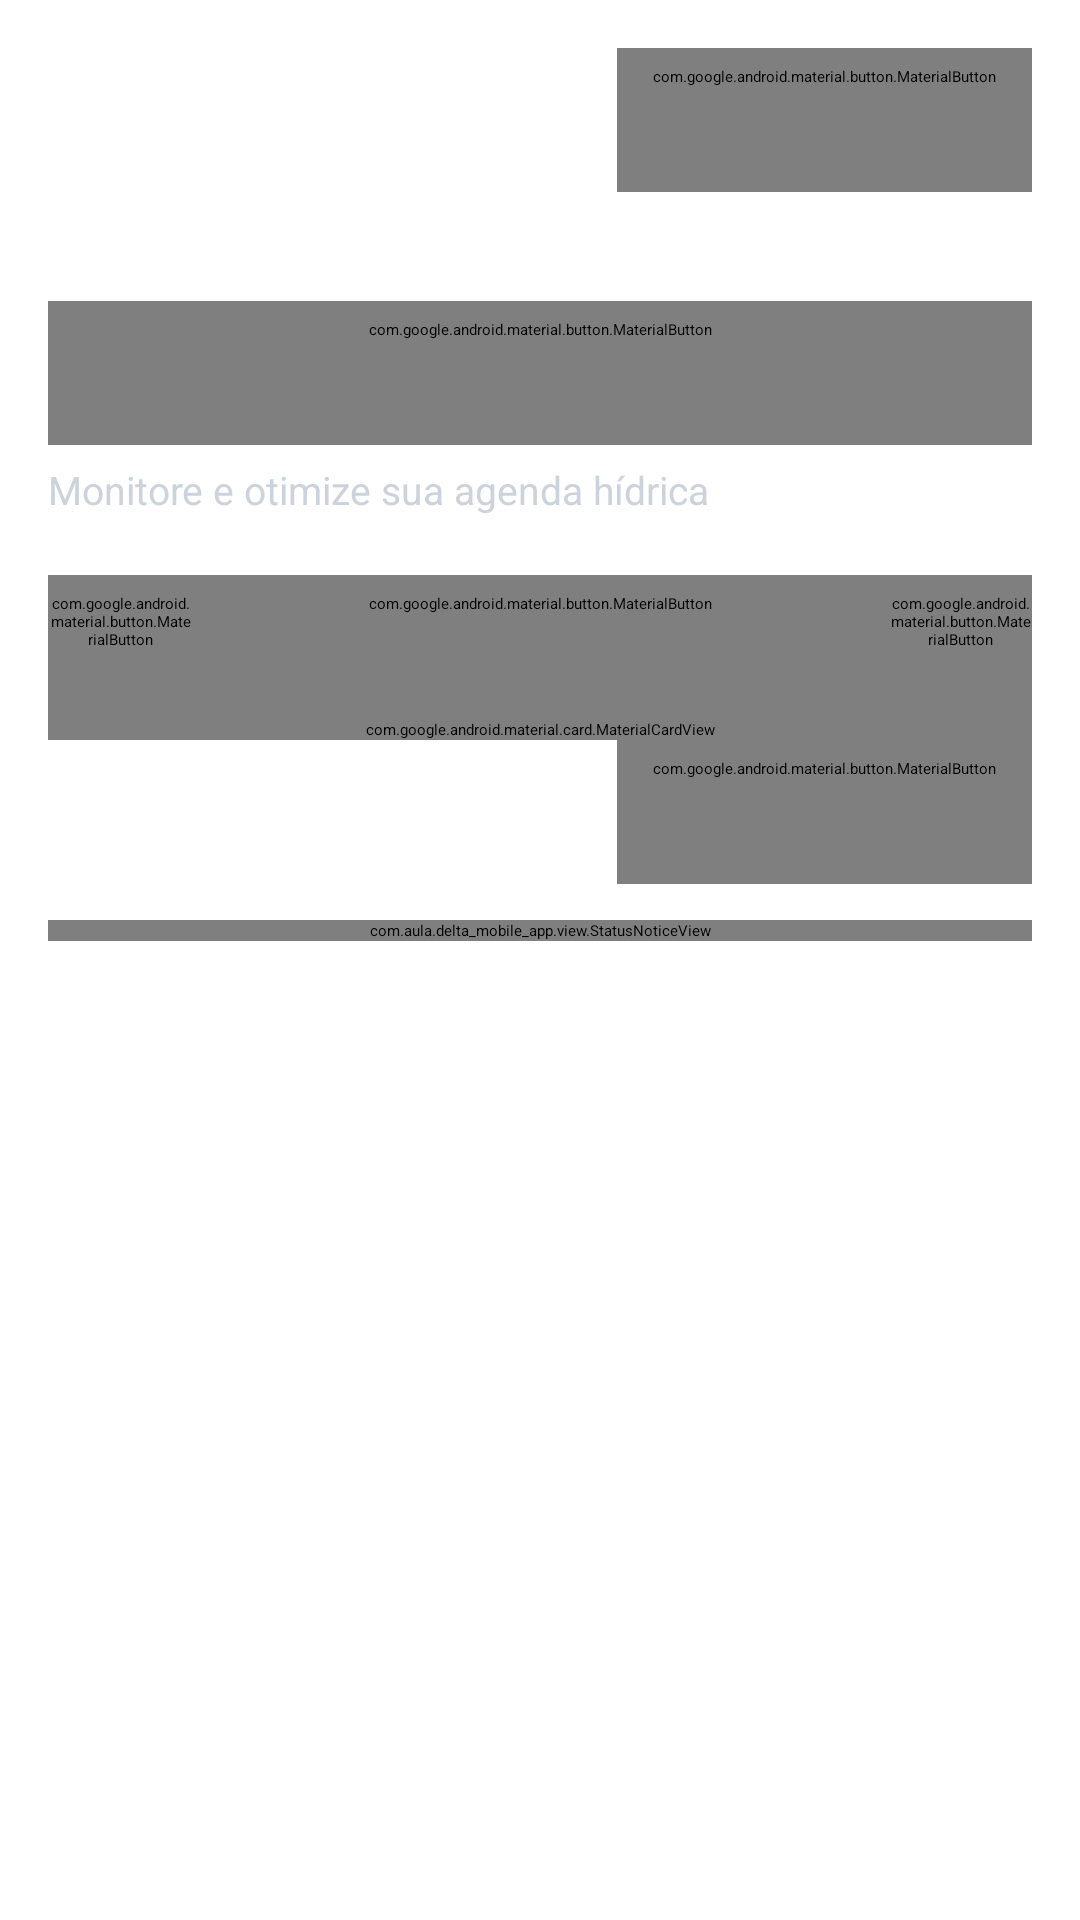

Android layout source for this screen:
<!-- AndroidManifest.xml: application theme Theme.Deltamobileapp.Starting -->
<!-- res/layout/fragment_routine.xml -->
<?xml version="1.0" encoding="utf-8"?>
<FrameLayout
    xmlns:android="http://schemas.android.com/apk/res/android"
    xmlns:app="http://schemas.android.com/apk/res-auto"
    android:layout_width="match_parent"
    android:layout_height="match_parent">
    <ScrollView
        android:layout_width="match_parent"
        android:layout_height="match_parent"
        android:fillViewport="true"
        android:id="@+id/routine_scroll">
        <LinearLayout
            android:id="@+id/routine_page"
            android:layout_width="match_parent"
            android:layout_height="wrap_content"
            android:paddingStart="@dimen/routine_page_padding"
            android:paddingEnd="@dimen/routine_page_padding"
            android:paddingTop="@dimen/routine_page_padding"
            android:paddingBottom="@dimen/routine_menu_clearance"
            android:orientation="vertical">
            <LinearLayout
                android:layout_width="match_parent"
                android:layout_height="wrap_content"
                android:gravity="center_vertical"
                android:orientation="horizontal">
                <androidx.appcompat.widget.AppCompatImageButton
                    android:id="@+id/routine_back"
                    android:layout_width="@dimen/routine_touch_size"
                    android:layout_height="@dimen/routine_touch_size"
                    android:padding="12dp"
                    android:background="?attr/selectableItemBackgroundBorderless"
                    android:contentDescription="@string/routine_back"
                    app:srcCompat="@drawable/hourly_icon_back"
                    app:tint="@color/routine_text" />
                <Space
                    android:layout_width="0dp"
                    android:layout_height="1dp"
                    android:layout_weight="1" />
                <com.google.android.material.button.MaterialButton
                    android:id="@+id/routine_refresh"
                    style="@style/Routine.Action"
                    android:layout_width="wrap_content"
                    android:layout_height="wrap_content"
                    android:text="@string/routine_refresh" />
            </LinearLayout>
            <TextView
                style="@style/Routine.Heading"
                android:layout_marginTop="8dp"
                android:text="@string/routine_title" />
            <com.google.android.material.button.MaterialButton
                android:id="@+id/routine_add"
                style="@style/Routine.Action"
                android:layout_width="match_parent"
                android:layout_height="wrap_content"
                android:text="@string/routine_add" />
            <TextView
                style="@style/Routine.Caption"
                android:layout_marginTop="8dp"
                android:text="@string/routine_subtitle" />
            <LinearLayout
                android:id="@+id/routine_columns"
                android:layout_width="match_parent"
                android:layout_height="wrap_content"
                android:layout_marginTop="@dimen/routine_section_spacing"
                android:orientation="vertical">
                <LinearLayout
                    android:id="@+id/routine_calendar"
                    android:layout_width="match_parent"
                    android:layout_height="wrap_content"
                    android:orientation="vertical">
                    <LinearLayout
                        android:layout_width="match_parent"
                        android:layout_height="wrap_content"
                        android:gravity="center_vertical"
                        android:orientation="horizontal">
                        <com.google.android.material.button.MaterialButton
                            android:id="@+id/routine_previous_month"
                            style="@style/Routine.Action"
                            android:layout_width="@dimen/routine_touch_size"
                            android:layout_height="wrap_content"
                            android:contentDescription="@string/routine_previous_month"
                            android:paddingStart="0dp"
                            android:paddingEnd="0dp"
                            android:text="@string/routine_previous_symbol"
                            android:textSize="28sp" />
                        <com.google.android.material.button.MaterialButton
                            android:id="@+id/routine_month"
                            style="@style/Routine.Action"
                            android:layout_width="0dp"
                            android:layout_height="wrap_content"
                            android:layout_weight="1"
                            android:minWidth="0dp"
                            android:contentDescription="@string/routine_choose_date" />
                        <com.google.android.material.button.MaterialButton
                            android:id="@+id/routine_next_month"
                            style="@style/Routine.Action"
                            android:layout_width="@dimen/routine_touch_size"
                            android:layout_height="wrap_content"
                            android:contentDescription="@string/routine_next_month"
                            android:paddingStart="0dp"
                            android:paddingEnd="0dp"
                            android:text="@string/routine_next_symbol"
                            android:textSize="28sp" />
                    </LinearLayout>
                    <com.google.android.material.card.MaterialCardView
                        android:layout_width="match_parent"
                        android:layout_height="wrap_content"
                        android:layout_marginStart="@dimen/routine_week_outset"
                        android:layout_marginEnd="@dimen/routine_week_outset"
                        app:cardBackgroundColor="@color/routine_surface"
                        app:cardCornerRadius="@dimen/routine_card_radius"
                        app:cardElevation="0dp"
                        app:strokeWidth="0dp">
                        <androidx.recyclerview.widget.RecyclerView
                            android:id="@+id/routine_days"
                            android:layout_width="match_parent"
                            android:layout_height="wrap_content"
                            android:overScrollMode="never" />
                    </com.google.android.material.card.MaterialCardView>
                    <com.google.android.material.button.MaterialButton
                        android:id="@+id/routine_today"
                        style="@style/Routine.Action"
                        android:layout_width="wrap_content"
                        android:layout_height="wrap_content"
                        android:layout_gravity="end"
                        android:text="@string/routine_today" />
                    <com.aula.delta_mobile_app.view.StatusNoticeView
                        android:id="@+id/routine_notice"
                        android:layout_width="match_parent"
                        android:layout_height="wrap_content"
                        android:layout_marginTop="@dimen/routine_item_spacing" />
                    <com.google.android.material.button.MaterialButton
                        android:id="@+id/routine_retry"
                        style="@style/Routine.Action"
                        android:layout_width="match_parent"
                        android:layout_height="wrap_content"
                        android:layout_marginTop="8dp"
                        android:text="@string/routine_retry"
                        android:visibility="gone" />
                </LinearLayout>
                <LinearLayout
                    android:id="@+id/routine_agenda"
                    android:layout_width="match_parent"
                    android:layout_height="wrap_content"
                    android:layout_marginTop="@dimen/routine_section_spacing"
                    android:orientation="vertical">
                    <TextView
                        android:id="@+id/routine_agenda_title"
                        style="@style/Routine.Section" />
                    <TextView
                        android:id="@+id/routine_data_notice"
                        style="@style/Routine.Caption"
                        android:layout_width="match_parent"
                        android:layout_height="wrap_content"
                        android:layout_marginTop="@dimen/routine_item_spacing" />
                    <LinearLayout
                        android:id="@+id/routine_empty"
                        android:layout_width="match_parent"
                        android:layout_height="wrap_content"
                        android:minHeight="@dimen/routine_empty_min_height"
                        android:padding="@dimen/routine_card_padding"
                        android:gravity="center"
                        android:orientation="vertical"
                        android:visibility="gone">
                        <androidx.appcompat.widget.AppCompatImageView
                            android:layout_width="@dimen/routine_empty_icon_size"
                            android:layout_height="@dimen/routine_empty_icon_size"
                            android:importantForAccessibility="no"
                            app:srcCompat="@drawable/auth_icon_calendar"
                            app:tint="@color/routine_metric" />
                        <TextView
                            style="@style/Routine.Section"
                            android:layout_marginTop="@dimen/routine_section_spacing"
                            android:gravity="center"
                            android:text="@string/routine_empty_title" />
                        <TextView
                            style="@style/Routine.Caption"
                            android:layout_marginTop="8dp"
                            android:gravity="center"
                            android:text="@string/routine_empty_description" />
                    </LinearLayout>
                    <androidx.recyclerview.widget.RecyclerView
                        android:id="@+id/routine_habits"
                        android:layout_width="match_parent"
                        android:layout_height="@dimen/routine_habits_list_height"
                        android:layout_marginTop="@dimen/routine_item_spacing"
                        android:nestedScrollingEnabled="true"
                        android:overScrollMode="always"
                        android:scrollbars="vertical" />
                </LinearLayout>
            </LinearLayout>
        </LinearLayout>
    </ScrollView>
    <FrameLayout
        android:id="@+id/routine_loading"
        android:layout_width="match_parent"
        android:layout_height="match_parent"
        android:clickable="true"
        android:visibility="gone" />
</FrameLayout>
<!-- resources referenced by this layout -->
<resources>
  <color name="routine_metric">#92B7FF</color>
  <color name="routine_surface">#252C38</color>
  <color name="routine_text">#FFFFFF</color>
  <dimen name="routine_card_padding">16dp</dimen>
  <dimen name="routine_card_radius">14dp</dimen>
  <dimen name="routine_empty_icon_size">48dp</dimen>
  <dimen name="routine_empty_min_height">240dp</dimen>
  <dimen name="routine_habits_list_height">280dp</dimen>
  <dimen name="routine_item_spacing">12dp</dimen>
  <dimen name="routine_menu_clearance">136dp</dimen>
  <dimen name="routine_page_padding">16dp</dimen>
  <dimen name="routine_section_spacing">20dp</dimen>
  <dimen name="routine_touch_size">48dp</dimen>
  <dimen name="routine_week_outset">-4dp</dimen>
  <!-- drawable hourly_icon_back (drawable) -->
  <vector
      xmlns:android="http://schemas.android.com/apk/res/android"
      android:width="32dp"
      android:height="24dp"
      android:viewportWidth="32"
      android:viewportHeight="24">
      <path
          android:fillColor="@android:color/transparent"
          android:strokeColor="#FFFFFF"
          android:strokeWidth="1.8"
          android:strokeLineCap="round"
          android:strokeLineJoin="round"
          android:pathData="M29,12 L3,12 M10,5 L3,12 L10,19" />
  </vector>
  <string name="routine_add">Adicionar hábito</string>
  <string name="routine_back">Voltar</string>
  <string name="routine_choose_date">Escolher data</string>
  <string name="routine_empty_description">Nenhum hábito programado para esta data.</string>
  <string name="routine_empty_title">Sua agenda está livre</string>
  <string name="routine_next_month">Próximo mês</string>
  <string name="routine_next_symbol">›</string>
  <string name="routine_previous_month">Mês anterior</string>
  <string name="routine_previous_symbol">‹</string>
  <string name="routine_refresh">Atualizar</string>
  <string name="routine_retry">Tentar novamente</string>
  <string name="routine_subtitle">Monitore e otimize sua agenda hídrica</string>
  <string name="routine_title">Rotina</string>
  <string name="routine_today">Hoje</string>
  <style name="Routine.Caption" parent="Routine.Body">
          <item name="android:textColor">@color/routine_muted</item>
          <item name="android:textSize">13sp</item>
      </style>
  <style name="Routine.Heading" parent="Routine.Body">
          <item name="android:textSize">24sp</item>
          <item name="android:textStyle">bold</item>
          <item name="android:accessibilityHeading">true</item>
      </style>
  <style name="Routine.Section" parent="Routine.Body">
          <item name="android:textSize">18sp</item>
          <item name="android:textStyle">bold</item>
          <item name="android:accessibilityHeading">true</item>
      </style>
  <style name="Theme.Deltamobileapp.Starting" parent="Theme.SplashScreen">
          <item name="windowSplashScreenBackground">@color/splash_background</item>
          <item name="windowSplashScreenAnimatedIcon">@drawable/splash_system_icon</item>
          <item name="windowSplashScreenAnimationDuration">0</item>
          <item name="postSplashScreenTheme">@style/Theme.Deltamobileapp</item>
      </style>
  <color name="auth_white">#FFFFFF</color>
  <style name="Routine.Body" parent="Home.Body">
          <item name="android:textColor">@color/routine_text</item>
          <item name="android:textSize">14sp</item>
      </style>
  <color name="routine_muted">#CDD3DC</color>
  <color name="splash_background">#212121</color>
  <style name="Theme.Deltamobileapp" parent="Base.Theme.Deltamobileapp" />
  <style name="Home.Body" parent="">
          <item name="android:layout_width">match_parent</item>
          <item name="android:layout_height">wrap_content</item>
          <item name="android:textColor">#FFFFFF</item>
          <item name="android:textSize">14sp</item>
          <item name="android:fontFamily">sans-serif</item>
          <item name="android:includeFontPadding">false</item>
      </style>
</resources>
